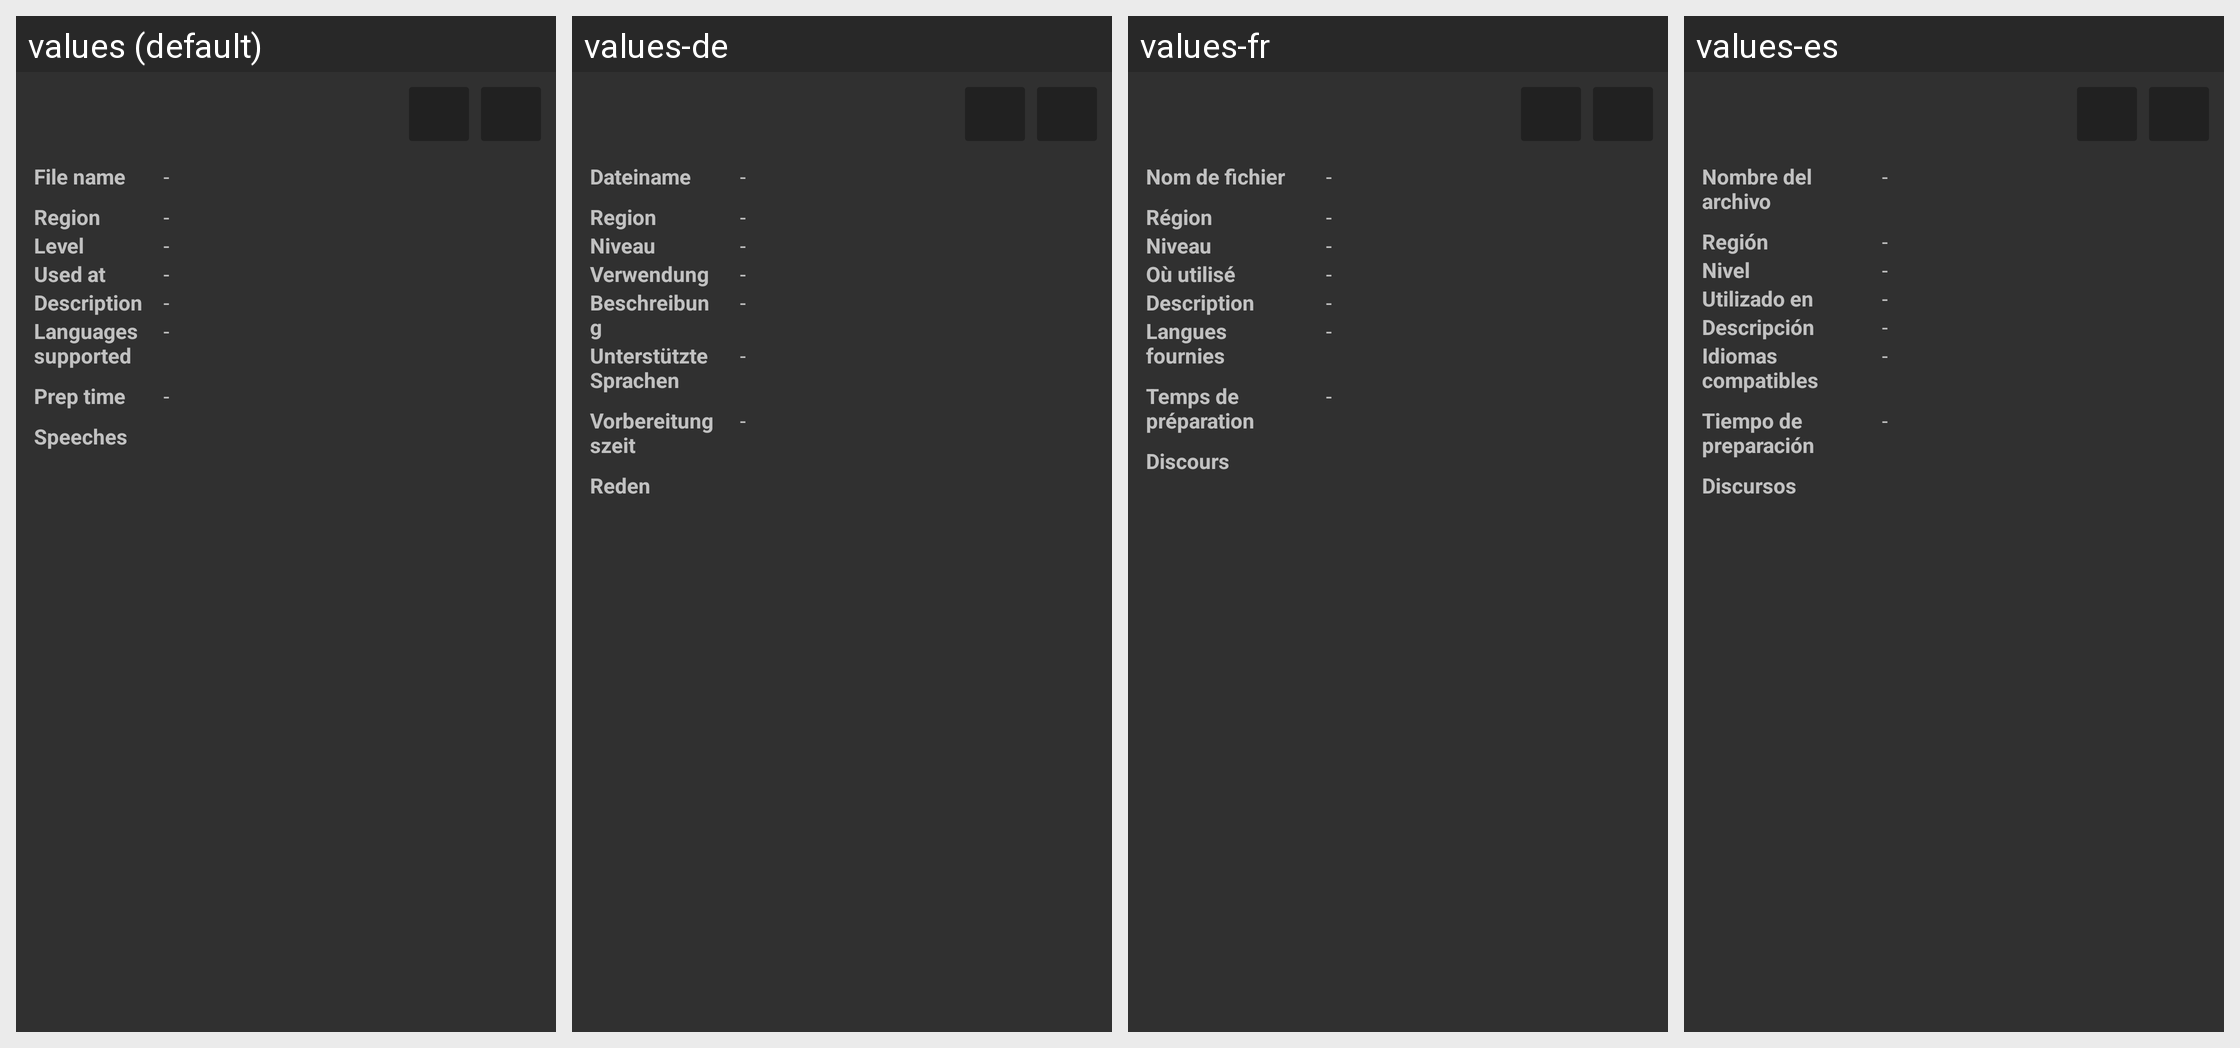

The Android screen above is rendered under several locales of the same app. Produce the string resources it draws, with the default and per-locale values.
Android screen res/layout/view_format_full.xml rendered under 4 locales, left to right: values (default), values-de, values-fr, values-es. Device: Nexus 5 (rendered at 1080×1920; each locale shown at half size, 540×960, under a caption strip naming it); theme Debatekeeper.Dark.
Other locales in the repository, not shown: values-en-rGB, values-en-rUS.
Strings drawn on this screen, with the default value and each locale's value (text and hints the layout hard-codes, and strings that could not be matched under every locale, appear in the picture but are not listed):

viewFormat_fileNameLabel
  values: File name
  values-de: Dateiname
  values-fr: Nom de fichier
  values-es: Nombre del archivo

viewFormat_regionLabel
  values: Region
  values-de: Region
  values-fr: Région
  values-es: Región

viewFormat_levelLabel
  values: Level
  values-de: Niveau
  values-fr: Niveau
  values-es: Nivel

viewFormat_usedAtLabel
  values: Used at
  values-de: Verwendung
  values-fr: Où utilisé
  values-es: Utilizado en

viewFormat_descLabel
  values: Description
  values-de: Beschreibung
  values-fr: Description
  values-es: Descripción

viewFormat_languagesLabel
  values: Languages supported
  values-de: Unterstützte Sprachen
  values-fr: Langues fournies
  values-es: Idiomas compatibles

viewFormat_prepTimeLabel
  values: Prep time
  values-de: Vorbereitungszeit
  values-fr: Temps de préparation
  values-es: Tiempo de preparación

viewFormat_speechesLabel
  values: Speeches
  values-de: Reden
  values-fr: Discours
  values-es: Discursos
